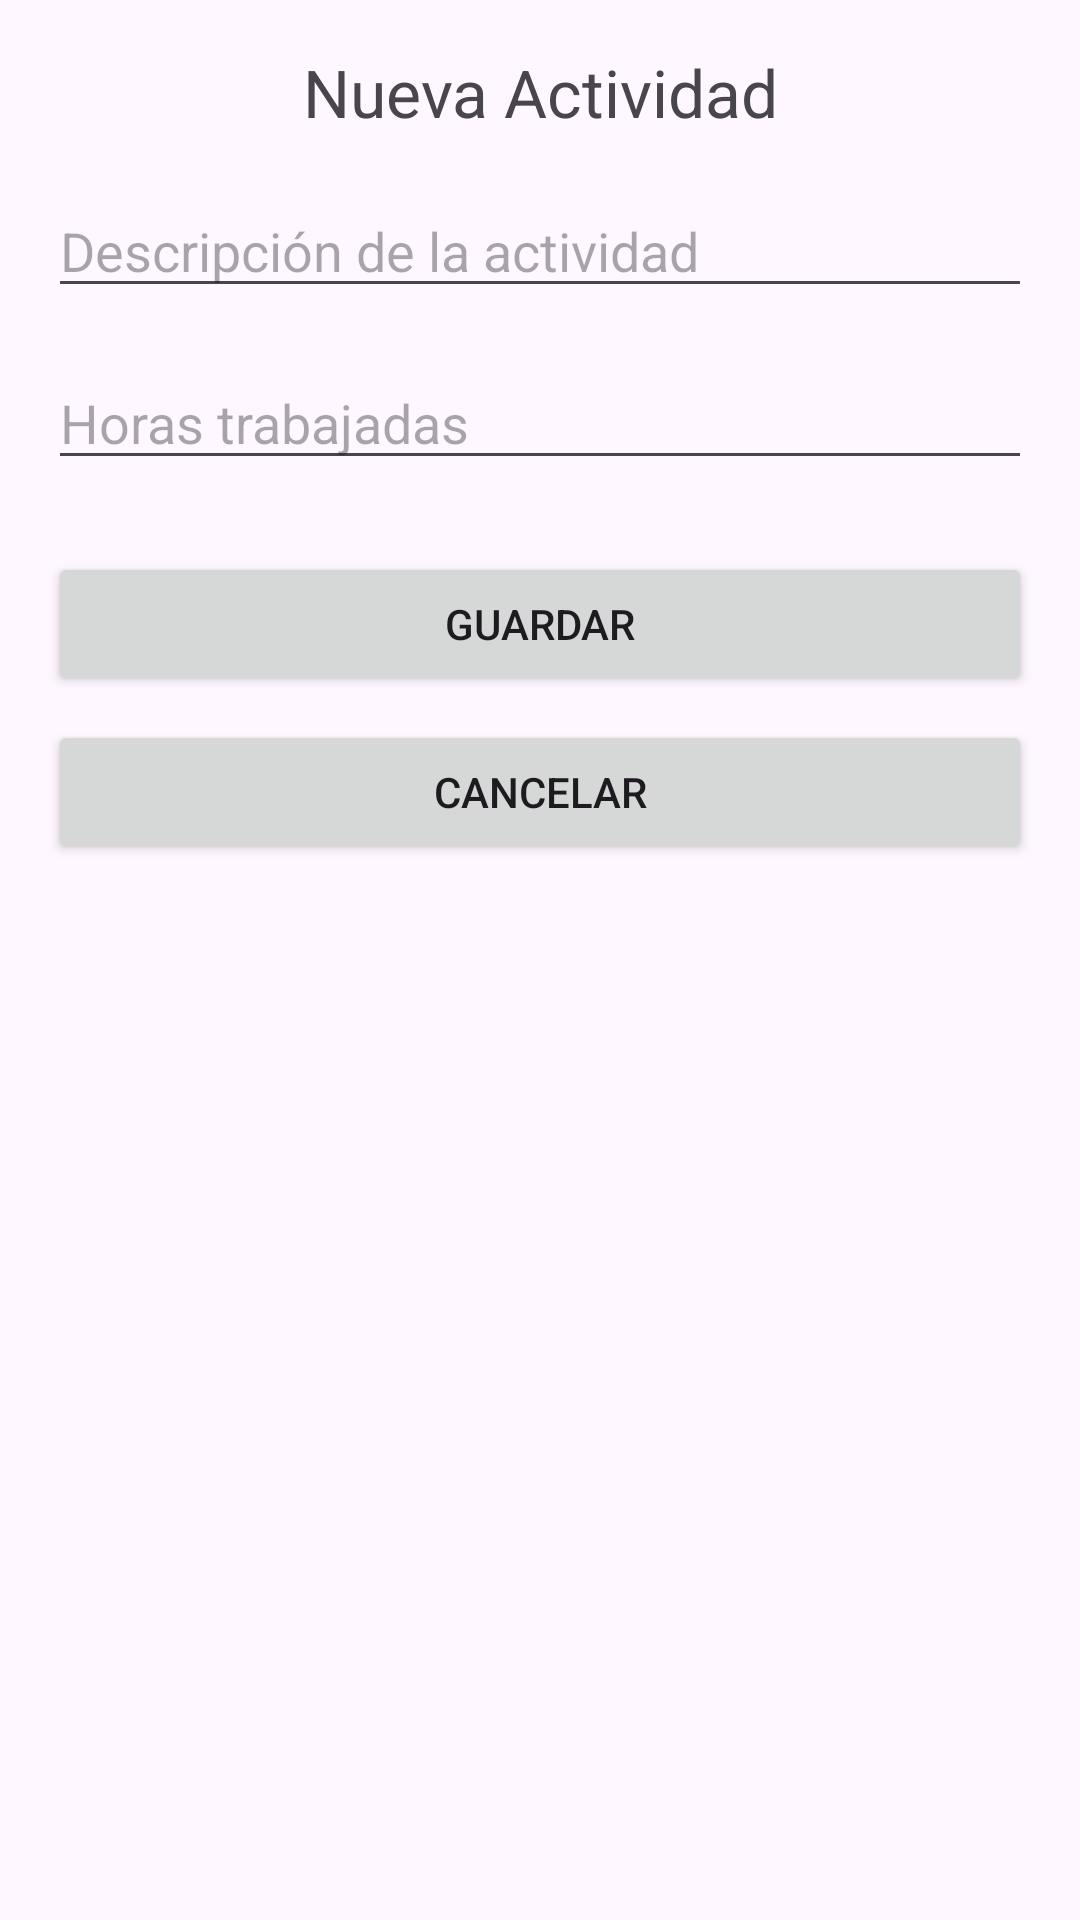

Reconstruct the res/layout file that produces this screen, plus the resources it refers to.
<!-- AndroidManifest.xml: application theme Theme.TaskFlowtdz -->
<!-- res/layout/activity_registro.xml -->
<LinearLayout
    xmlns:android="http://schemas.android.com/apk/res/android"
    android:layout_width="match_parent"
    android:layout_height="match_parent"
    android:orientation="vertical"
    android:padding="16dp">

    <TextView
        android:id="@+id/TextView_NuevaActividad"
        android:layout_width="match_parent"
        android:layout_height="wrap_content"
        android:text="Nueva Actividad"
        android:textSize="22sp"
        android:textAlignment="center"/>

    <EditText
        android:id="@+id/etDescripcion"
        android:layout_width="match_parent"
        android:layout_height="wrap_content"
        android:hint="Descripción de la actividad"
        android:layout_marginTop="16dp"/>

    <EditText
        android:id="@+id/etHoras"
        android:layout_width="match_parent"
        android:layout_height="wrap_content"
        android:hint="Horas trabajadas"
        android:inputType="number"
        android:layout_marginTop="16dp"/>

    <Button
        android:id="@+id/btnGuardar"
        android:layout_width="match_parent"
        android:layout_height="wrap_content"
        android:text="Guardar"
        android:layout_marginTop="24dp"/>

    <Button
        android:id="@+id/btnCancelar"
        android:layout_width="match_parent"
        android:layout_height="wrap_content"
        android:text="Cancelar"
        android:layout_marginTop="8dp"/>

</LinearLayout>
<!-- resources referenced by this layout -->
<resources>
  <style name="Theme.TaskFlowtdz" parent="Base.Theme.TaskFlowtdz" />
  <style name="Base.Theme.TaskFlowtdz" parent="Theme.Material3.DayNight.NoActionBar">
          
          
      </style>
</resources>
